Run: headless pygame with SDL's dummy video driver; simulated clock (each Clock.tick advances the game by its frame time, no real sleeping); random seed 0; keys injected as events and as key.get_pressed() state; no mouse input.
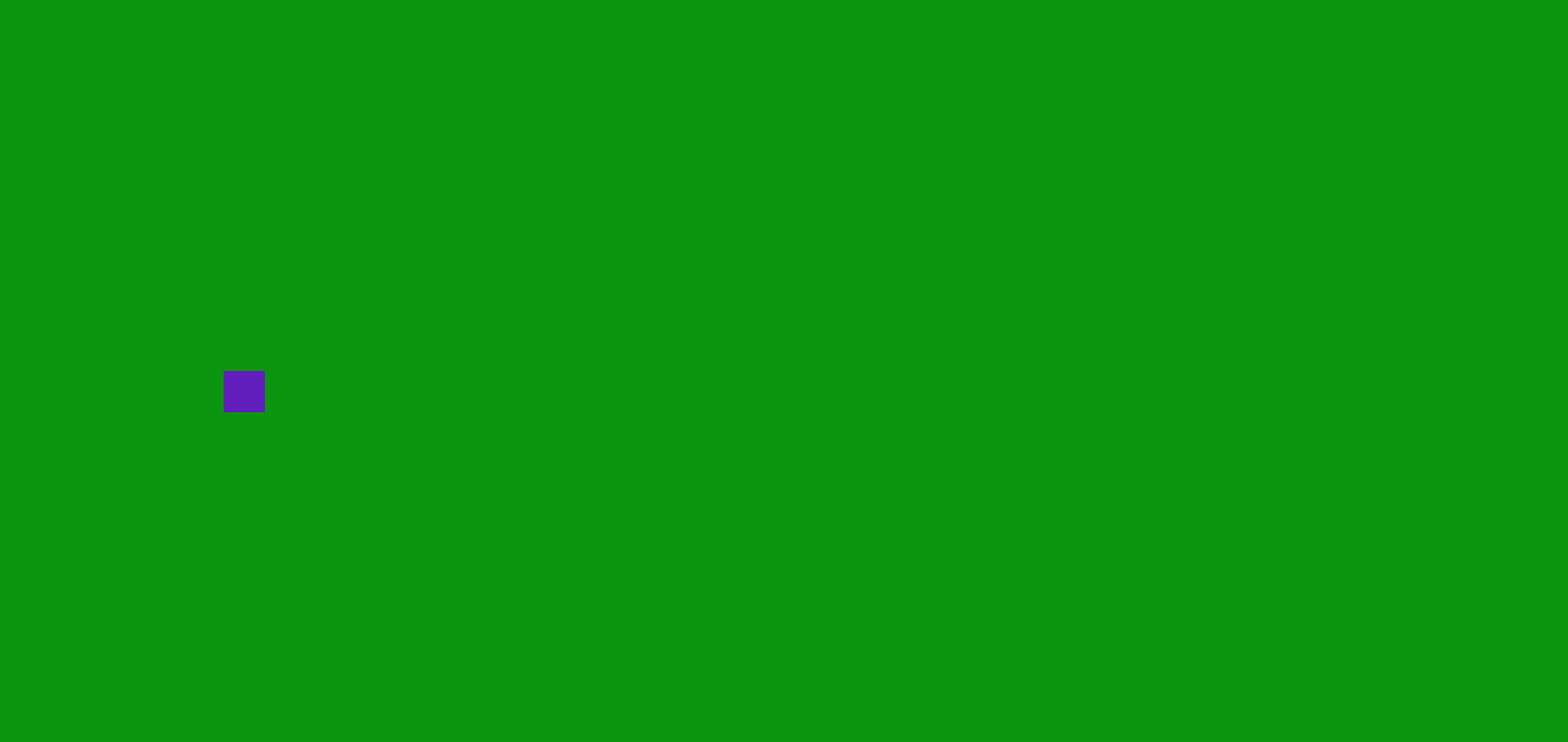
Frame 1 of 4 · flips 1–60 · no input
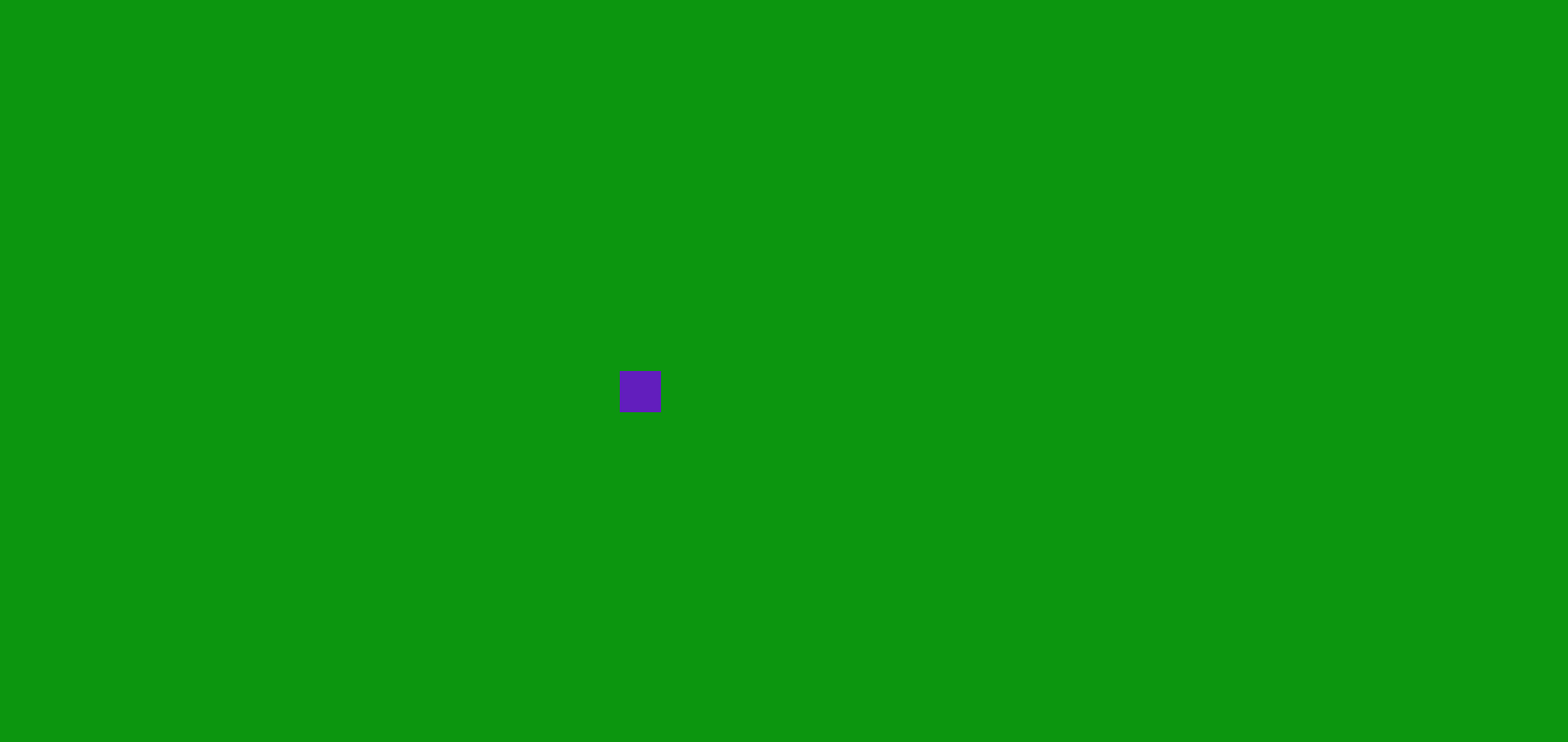
Frame 2 of 4 · flips 61–180 · tapped SPACE, RETURN · held RIGHT (→), D
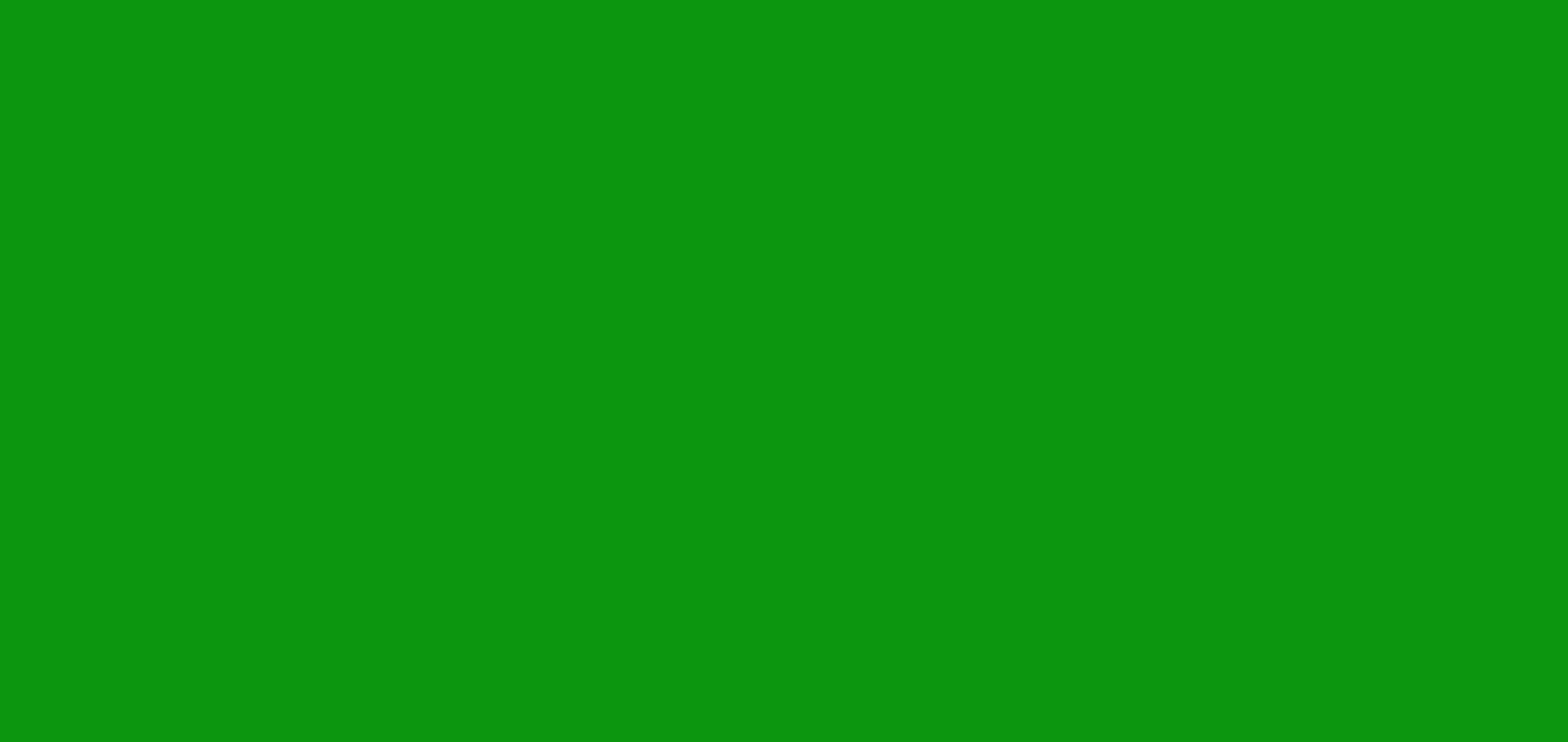
Frame 3 of 4 · flips 181–300 · held DOWN (↓), S
Frame 4 of 4 · flips 301–420 · held LEFT (←), A, UP (↑), W · screen same as frame 1, image omitted

The pygame program that drew these frames:

import pygame
import sys

# Initialize Pygame
pygame.init()

# Screen dimensions
WIDTH, HEIGHT = 1900, 900
screen = pygame.display.set_mode((WIDTH, HEIGHT))
pygame.display.set_caption("Character Movement")

# Colors
WHITE = (12, 150, 15)
BLUE = (98, 30, 189)

# Character settings
character_pos = [WIDTH // 7, HEIGHT // 2]
character_size = 50
character_speed = 4

# Game loop
running = True
while running:
    for event in pygame.event.get():
        if event.type == pygame.QUIT:
            running = False

    # Get keys pressed
    keys = pygame.key.get_pressed()

    # Update character position based on key presses
    if keys[pygame.K_LEFT]:
        character_pos[0] -= character_speed
    if keys[pygame.K_RIGHT]:
        character_pos[0] += character_speed
    if keys[pygame.K_UP]:
        character_pos[1] -= character_speed
    if keys[pygame.K_DOWN]:
        character_pos[1] += character_speed

    # Fill the screen with white
    screen.fill(WHITE)

    # Draw the character (as a blue rectangle)
    pygame.draw.rect(screen, BLUE, (character_pos[0], character_pos[1], character_size, character_size))

    # Update the display
    pygame.display.flip()

    # Limit frames per second
    pygame.time.Clock().tick(60)

# Quit Pygame
pygame.quit()
sys.exit()
